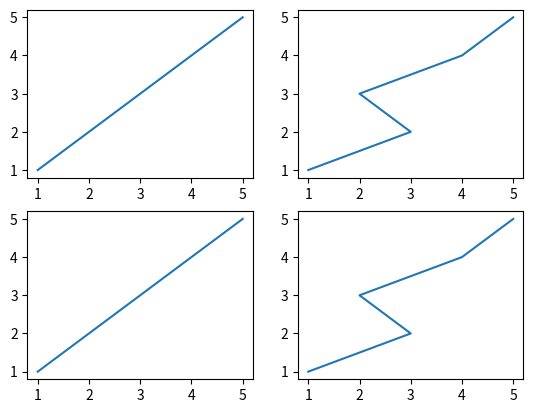

Write the Python code that produced this figure.
import matplotlib.pyplot as plt
import numpy as np

x=np.array([1,2,3,4,5])
y=np.array([1,2,3,4,5])

plt.subplot(2,2,1)
plt.plot(x,y)


#plot

x1=np.array([1,3,2,4,5])
x2=np.array([1,2,3,4,5])

plt.subplot(2,2,2)
plt.plot(x1,x2)

x3=np.array([1,2,3,4,5])
y4=np.array([1,2,3,4,5])

plt.subplot(2,2,3)
plt.plot(x3,y4)


#plot

x5=np.array([1,3,2,4,5])
x6=np.array([1,2,3,4,5])

plt.subplot(2,2,4)
plt.plot(x5,x6)
plt.show()
